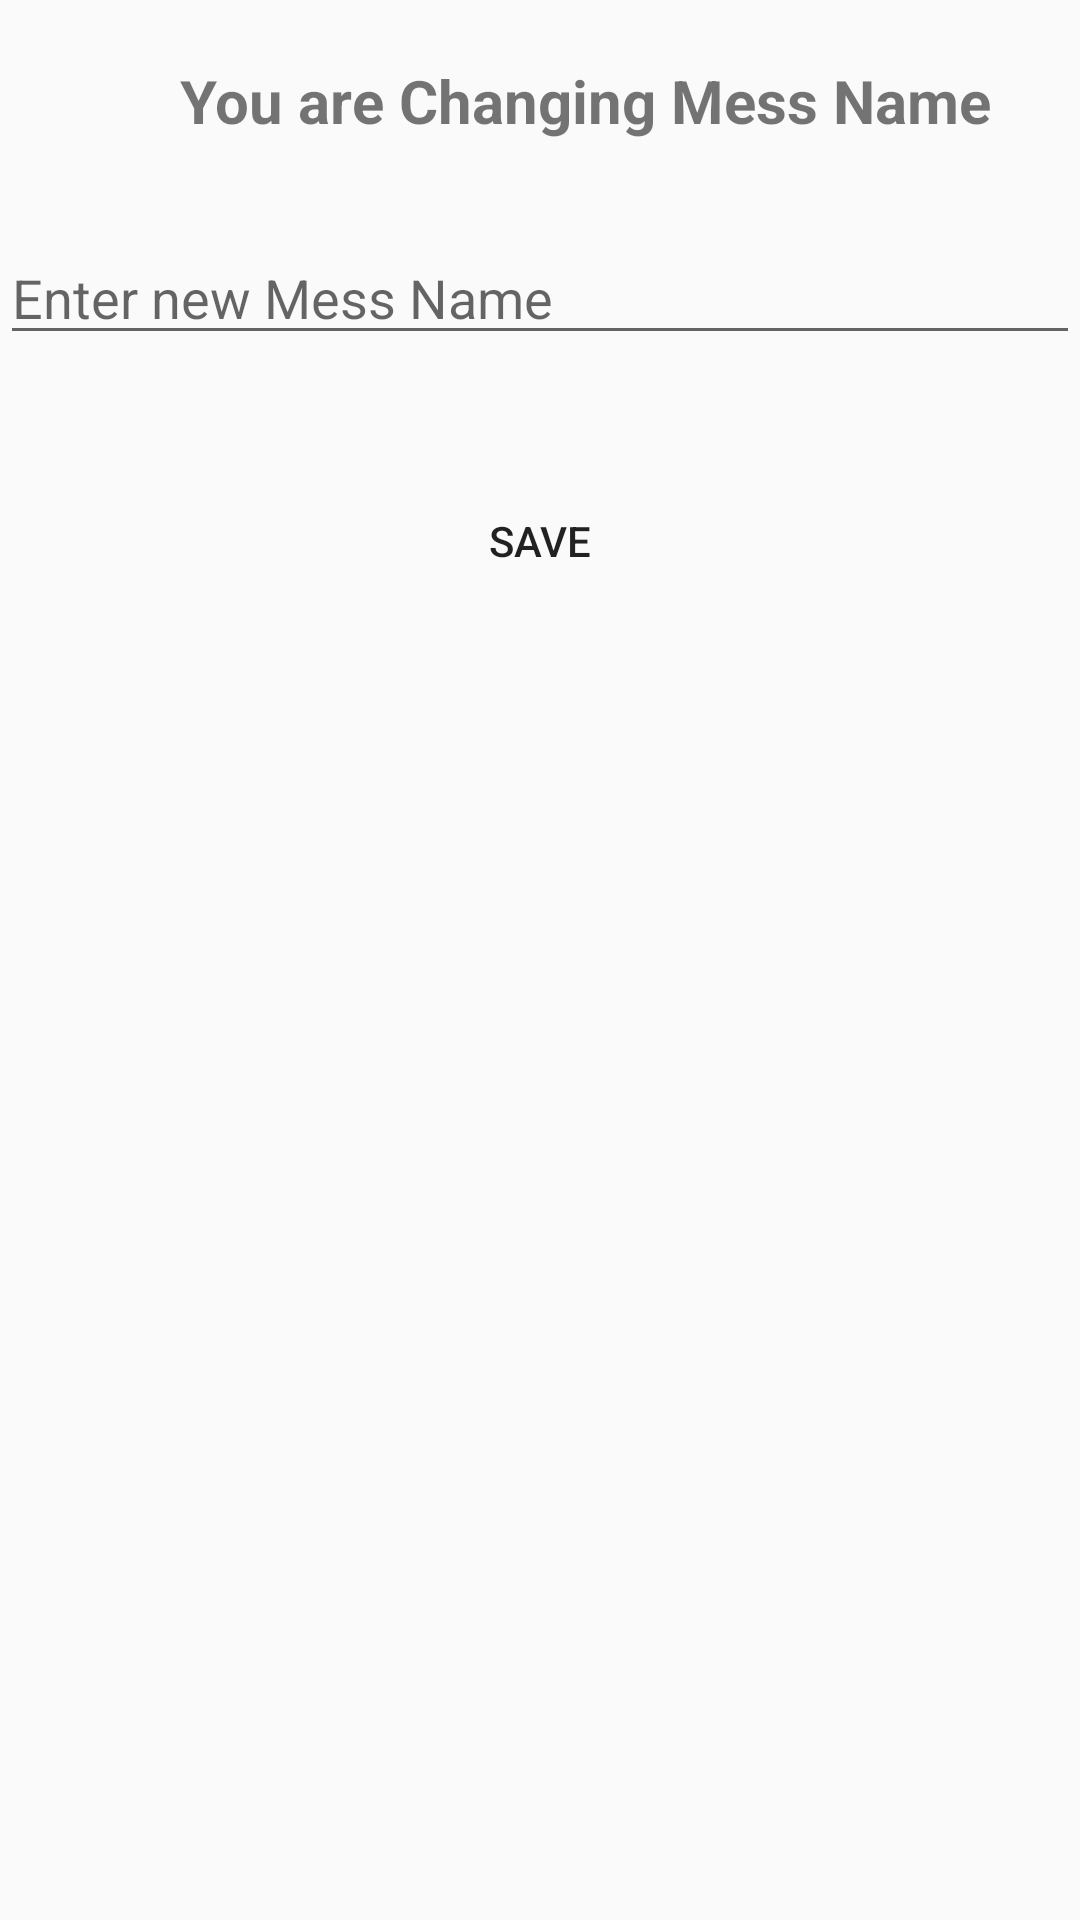

Write the Android layout XML for this screen, with the resource values it uses.
<!-- AndroidManifest.xml: application theme AppTheme -->
<!-- res/layout/activity_update_mess_name.xml -->
<?xml version="1.0" encoding="utf-8"?>
<LinearLayout xmlns:android="http://schemas.android.com/apk/res/android"
    xmlns:app="http://schemas.android.com/apk/res-auto"
    xmlns:tools="http://schemas.android.com/tools"
    android:layout_width="match_parent"
    android:layout_height="match_parent"
    tools:context=".UpdateMessName"
    android:orientation="vertical">

    <TextView
        android:layout_width="wrap_content"
        android:layout_height="wrap_content"
        android:layout_marginLeft="60dp"
        android:layout_marginTop="20dp"
        android:text="You are Changing Mess Name"
        android:textSize="20sp"
        android:textStyle="bold" />


    <EditText
        android:id="@+id/newMessNme"
        android:layout_width="match_parent"
        android:layout_height="wrap_content"
        android:layout_marginBottom="8dp"
        android:layout_marginTop="30dp"
        android:ems="10"
        android:hint="Enter new Mess Name"
        android:inputType="textPersonName"
        app:layout_constraintBottom_toBottomOf="parent"
        app:layout_constraintEnd_toEndOf="parent"
        app:layout_constraintStart_toStartOf="parent"
        app:layout_constraintTop_toBottomOf="@+id/linearLayout2"
        app:layout_constraintVertical_bias="0.244"
        tools:layout_editor_absoluteX="85dp" />

    <Button
        android:id="@+id/Savemess"
        android:layout_width="wrap_content"
        android:layout_height="wrap_content"
        android:layout_marginBottom="8dp"
        android:layout_marginTop="30dp"
        android:text="Save"
        android:background="@drawable/button_background"
        app:layout_constraintBottom_toBottomOf="parent"
        app:layout_constraintEnd_toEndOf="parent"
        app:layout_constraintStart_toStartOf="parent"
        app:layout_constraintTop_toBottomOf="@+id/newMessNme"
        app:layout_constraintVertical_bias="0.32"
        tools:layout_editor_absoluteX="148dp"
        android:layout_gravity="center" />

</LinearLayout>
<!-- resources referenced by this layout -->
<resources>
  <style name="AppTheme" parent="Theme.AppCompat.Light.NoActionBar">
          
          <item name="colorPrimary">@color/colorPrimary</item>
          <item name="colorPrimaryDark">@color/colorPrimaryDark</item>
          <item name="colorAccent">@android:color/holo_purple</item>`
      </style>
  <!-- not gathered from this repository: default colours our renderer supplied (Android Studio template values) -->
  <color name="colorPrimary">#FF6200EE</color>
  <color name="colorPrimaryDark">#FF3700B3</color>
</resources>
